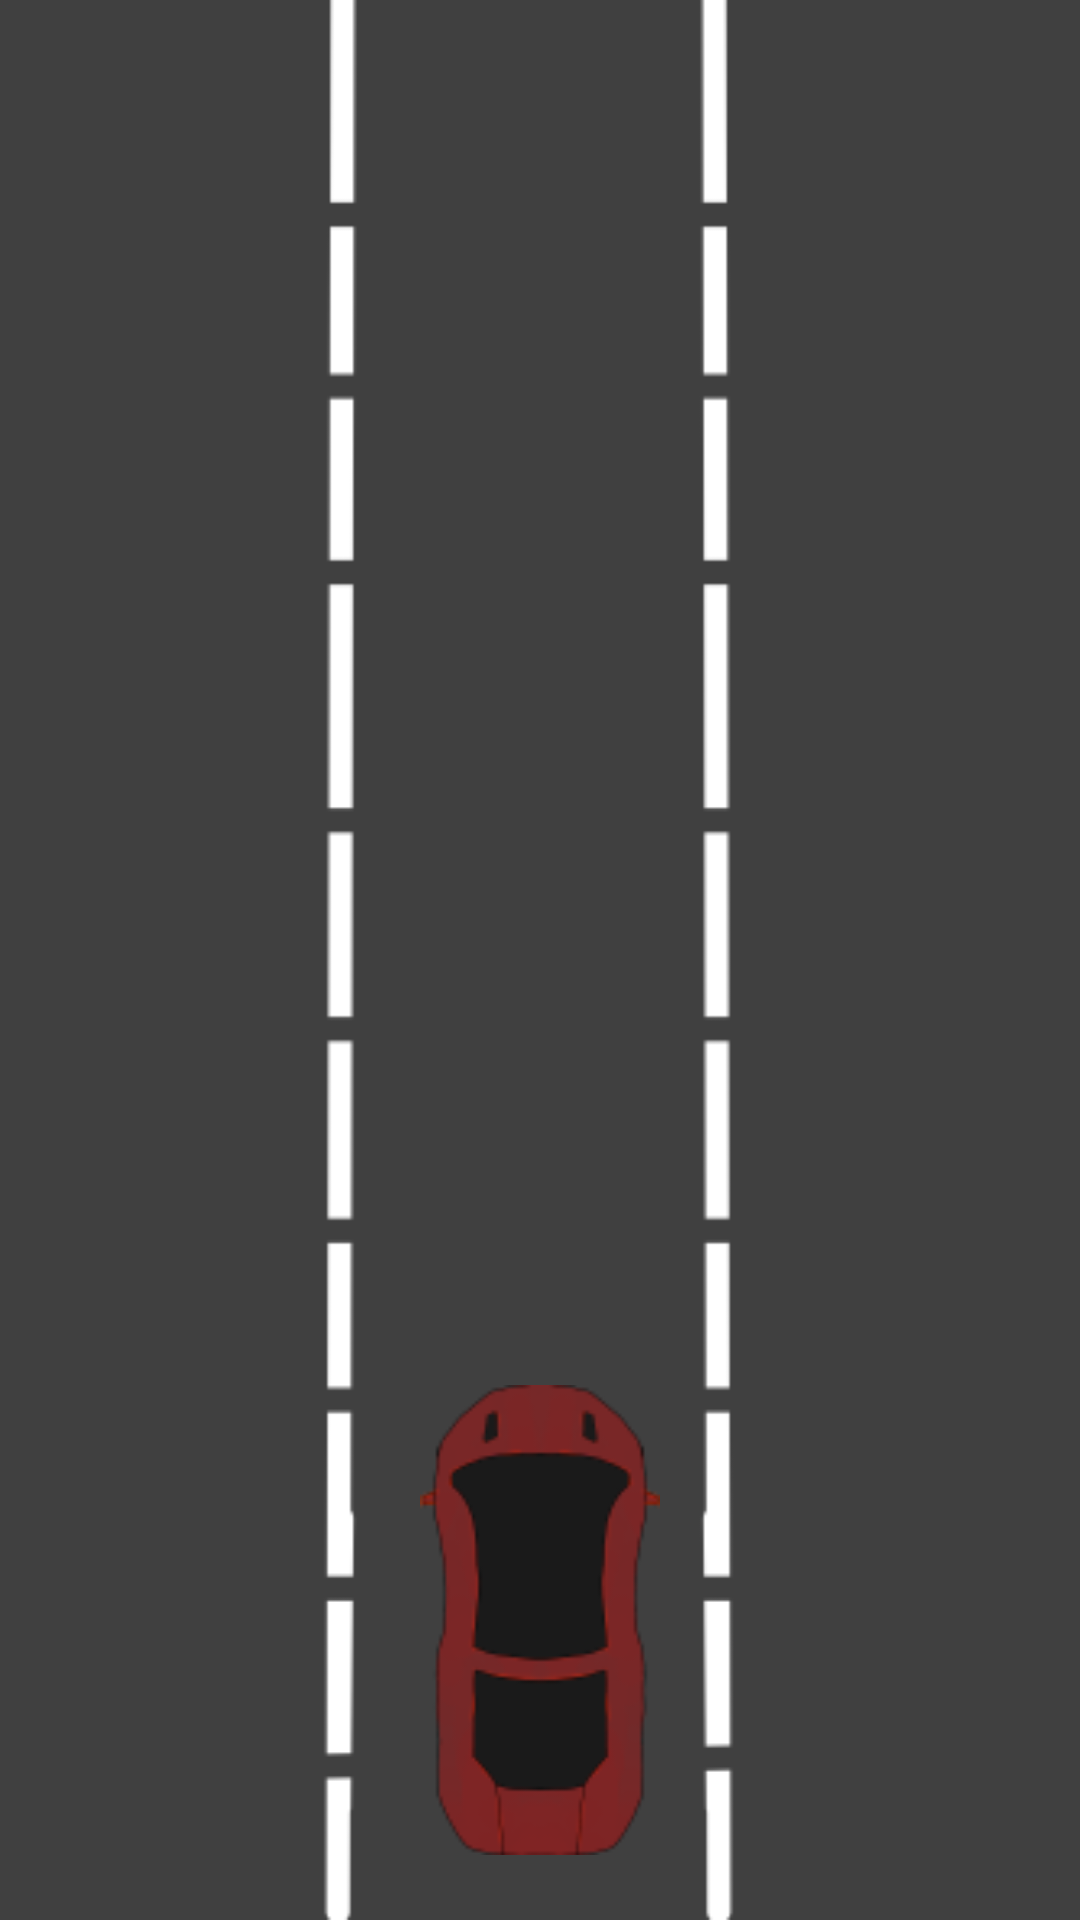

Write the Android layout XML for this screen, with the resource values it uses.
<!-- AndroidManifest.xml: application theme Theme.Needforsasquatch -->
<!-- res/layout/activity_dash.xml -->
<RelativeLayout xmlns:android="http://schemas.android.com/apk/res/android"
    android:id="@+id/road"
    android:layout_width="match_parent"
    android:layout_height="match_parent"
    android:background="@drawable/main_road">

    
    <ImageView
        android:id="@+id/main_car"
        android:layout_width="80dp"
        android:layout_height="160dp"
        android:src="@drawable/main_car"
        android:layout_alignParentBottom="true"
        android:layout_marginBottom="20dp"
        android:layout_centerHorizontal="true" />

    
    <ImageView
        android:id="@+id/oncoming_car_left"
        android:layout_width="80dp"
        android:layout_height="160dp"
        android:src="@drawable/oncoming_car"
        android:visibility="gone"
        android:layout_alignParentTop="true"
        android:layout_marginTop="-200dp"
        android:layout_marginStart="25dp" />

    
    <ImageView
        android:id="@+id/oncoming_car_middle"
        android:layout_width="80dp"
        android:layout_height="160dp"
        android:src="@drawable/oncoming_car"
        android:visibility="gone"
        android:layout_alignParentTop="true"
        android:layout_marginTop="-200dp"
        android:layout_centerHorizontal="true" />

    
    <ImageView
        android:id="@+id/oncoming_car_right"
        android:layout_width="80dp"
        android:layout_height="160dp"
        android:src="@drawable/oncoming_car"
        android:visibility="gone"
        android:layout_alignParentTop="true"
        android:layout_marginTop="-200dp"
        android:layout_marginEnd="25dp"
        android:layout_alignParentEnd="true" />

</RelativeLayout>
<!-- resources referenced by this layout -->
<resources>
  <!-- drawable main_car: png bitmap (drawable, 6801 bytes) -->
  <!-- drawable main_road: png bitmap (drawable, 3522 bytes) -->
  <style name="Theme.Needforsasquatch" parent="Base.Theme.Needforsasquatch" />
  <style name="Base.Theme.Needforsasquatch" parent="Theme.Material3.DayNight.NoActionBar">
          
          
      </style>
</resources>
